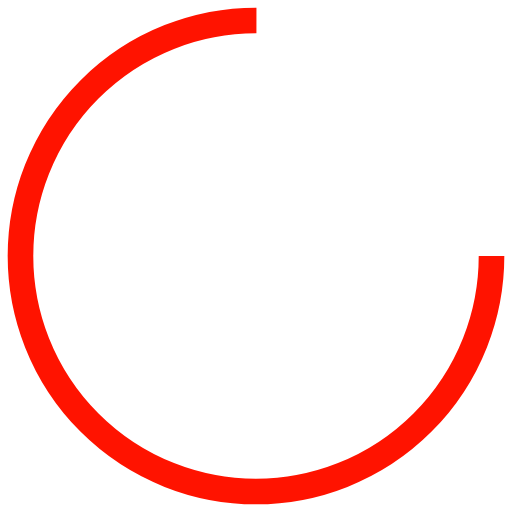
t = 0.00 s
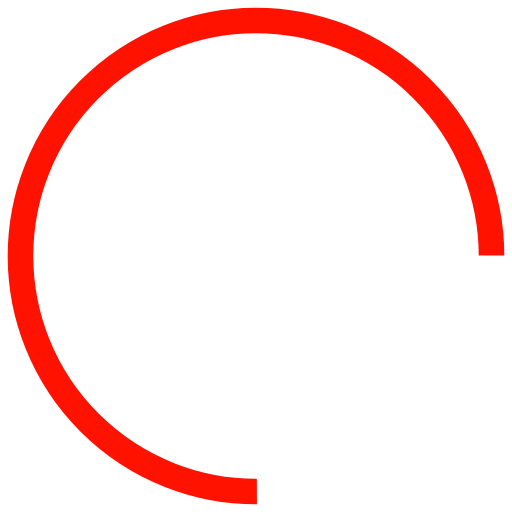
t = 0.15 s
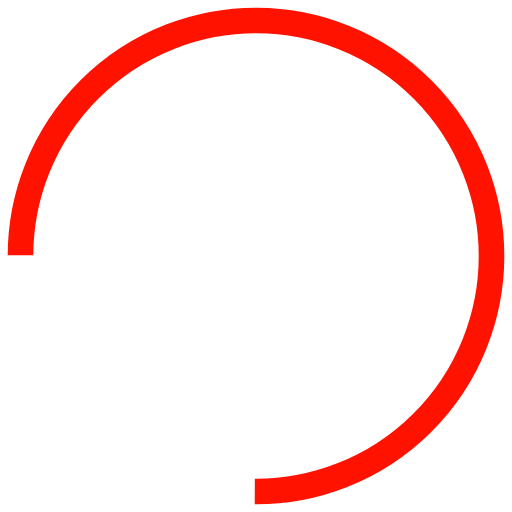
t = 0.29 s
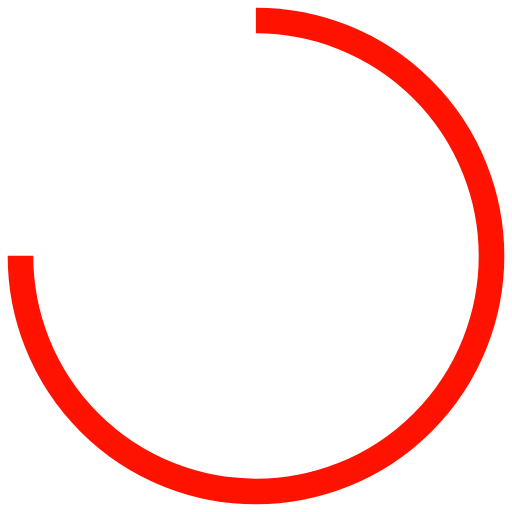
t = 0.44 s

The animated SVG that drew these frames (rendered in a browser with its animation timeline set to each time). Animation: 1 SMIL element (animateTransform=1); one cycle of 0.58 s, repeats indefinitely.

<?xml version="1.0" encoding="utf-8"?>
<svg xmlns="http://www.w3.org/2000/svg" xmlns:xlink="http://www.w3.org/1999/xlink" style="margin: auto; background: none; display: block; shape-rendering: auto;" width="200px" height="200px" viewBox="0 0 100 100" preserveAspectRatio="xMidYMid">
<circle cx="50" cy="50" fill="none" stroke="#ff1300" stroke-width="5" r="46" stroke-dasharray="216.76989309769573 74.25663103256524">
  <animateTransform attributeName="transform" type="rotate" repeatCount="indefinite" dur="0.5813953488372093s" values="0 50 50;360 50 50" keyTimes="0;1"></animateTransform>
</circle>
<!-- [ldio] generated by https://loading.io/ --></svg>
